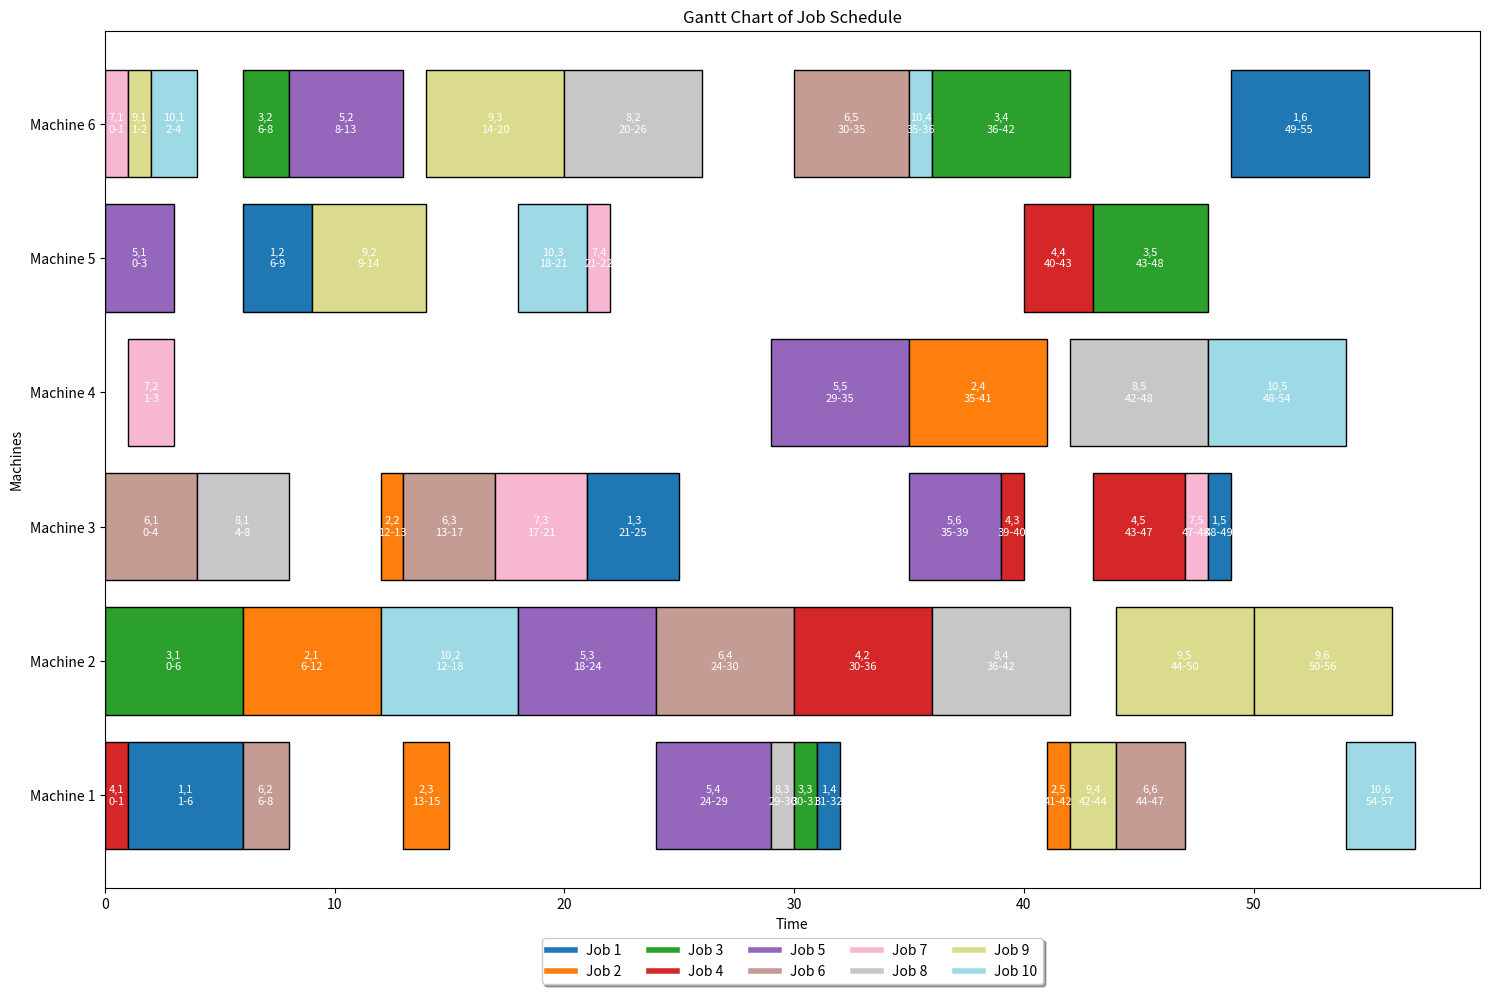

Source code (Python):
import matplotlib.pyplot as plt
from matplotlib.cm import get_cmap
import numpy as np

all_jobs_mac = [(1, 1, 1), (1, 1, 3), (1, 2, 5), (1, 2, 3), (1, 2, 2), (1, 3, 3), (1, 3, 6), (1, 4, 6), (1, 4, 2), (1, 4, 1), (1, 5, 3), (1, 6, 6), (1, 6, 3), (1, 6, 4), (2, 1, 2), (2, 2, 3), (2, 3, 1), (2, 4, 2), (2, 4, 4), (2, 5, 6), (2, 5, 2), (2, 5, 1), (3, 1, 2), (3, 2, 3), (3, 2, 6), (3, 3, 6), (3, 3, 2), (3, 3, 1), (3, 4, 3), (3, 4, 2), (3, 4, 6), (3, 5, 1), (3, 5, 5), (4, 1, 6), (4, 1, 2), (4, 1, 1), (4, 2, 2), (4, 3, 3), (4, 4, 5), (4, 4, 3), (4, 4, 2), (4, 5, 3), (4, 5, 6), (5, 1, 5), (5, 1, 3), (5, 1, 2), (5, 2, 6), (5, 2, 2), (5, 2, 1), (5, 3, 2), (5, 4, 1), (5, 4, 3), (5, 5, 2), (5, 5, 4), (5, 6, 3), (5, 6, 2), (5, 6, 6), (6, 1, 3), (6, 1, 6), (6, 2, 1), (6, 3, 3), (6, 3, 2), (6, 3, 6), (6, 4, 2), (6, 5, 6), (6, 5, 2), (6, 5, 1), (6, 6, 1), (6, 6, 4), (7, 1, 6), (7, 2, 1), (7, 2, 4), (7, 3, 3), (7, 3, 2), (7, 3, 6), (7, 4, 2), (7, 4, 5), (7, 4, 1), (7, 5, 3), (8, 1, 3), (8, 1, 6), (8, 2, 3), (8, 2, 2), (8, 2, 6), (8, 3, 6), (8, 3, 2), (8, 3, 1), (8, 4, 2), (8, 5, 2), (8, 5, 4), (9, 1, 6), (9, 2, 1), (9, 2, 5), (9, 3, 6), (9, 3, 3), (9, 3, 4), (9, 4, 1), (9, 5, 3), (9, 5, 2), (9, 5, 6), (9, 6, 2), (9, 6, 4), (10, 1, 3), (10, 1, 6), (10, 2, 3), (10, 2, 2), (10, 2, 6), (10, 3, 5), (10, 3, 3), (10, 3, 2), (10, 4, 6), (10, 5, 2), (10, 5, 4), (10, 6, 1), (10, 6, 4)]

job_times = {(7, 1): {'start': 0, 'end': 1}, (3, 1): {'start': 0, 'end': 6}, (6, 1): {'start': 0, 'end': 4}, (4, 1): {'start': 0, 'end': 1}, (5, 1): {'start': 0, 'end': 3}, (9, 1): {'start': 1, 'end': 2}, (2, 1): {'start': 6, 'end': 12}, (10, 1): {'start': 2, 'end': 4}, (8, 1): {'start': 4, 'end': 8}, (1, 1): {'start': 1, 'end': 6}, (6, 2): {'start': 6, 'end': 8}, (2, 2): {'start': 12, 'end': 13}, (3, 2): {'start': 6, 'end': 8}, (5, 2): {'start': 8, 'end': 13}, (2, 3): {'start': 13, 'end': 15}, (10, 2): {'start': 12, 'end': 18}, (5, 3): {'start': 18, 'end': 24}, (7, 2): {'start': 1, 'end': 3}, (1, 2): {'start': 6, 'end': 9}, (9, 2): {'start': 9, 'end': 14}, (6, 3): {'start': 13, 'end': 17}, (5, 4): {'start': 24, 'end': 29}, (5, 5): {'start': 29, 'end': 35}, (9, 3): {'start': 14, 'end': 20}, (7, 3): {'start': 17, 'end': 21}, (6, 4): {'start': 24, 'end': 30}, (4, 2): {'start': 30, 'end': 36}, (2, 4): {'start': 35, 'end': 41}, (8, 2): {'start': 20, 'end': 26}, (6, 5): {'start': 30, 'end': 35}, (8, 3): {'start': 29, 'end': 30}, (1, 3): {'start': 21, 'end': 25}, (3, 3): {'start': 30, 'end': 31}, (1, 4): {'start': 31, 'end': 32}, (10, 3): {'start': 18, 'end': 21}, (5, 6): {'start': 35, 'end': 39}, (8, 4): {'start': 36, 'end': 42}, (10, 4): {'start': 35, 'end': 36}, (3, 4): {'start': 36, 'end': 42}, (2, 5): {'start': 41, 'end': 42}, (4, 3): {'start': 39, 'end': 40}, (9, 4): {'start': 42, 'end': 44}, (8, 5): {'start': 42, 'end': 48}, (7, 4): {'start': 21, 'end': 22}, (4, 4): {'start': 40, 'end': 43}, (4, 5): {'start': 43, 'end': 47}, (9, 5): {'start': 44, 'end': 50}, (7, 5): {'start': 47, 'end': 48}, (1, 5): {'start': 48, 'end': 49}, (1, 6): {'start': 49, 'end': 55}, (10, 5): {'start': 48, 'end': 54}, (9, 6): {'start': 50, 'end': 56}, (6, 6): {'start': 44, 'end': 47}, (3, 5): {'start': 43, 'end': 48}, (10, 6): {'start': 54, 'end': 57}}

machine_assignments = {(7, 1): (7, 1, 6), (3, 1): (3, 1, 2), (6, 1): (6, 1, 3), (4, 1): (4, 1, 1), (5, 1): (5, 1, 5), (9, 1): (9, 1, 6), (2, 1): (2, 1, 2), (10, 1): (10, 1, 6), (8, 1): (8, 1, 3), (1, 1): (1, 1, 1), (6, 2): (6, 2, 1), (2, 2): (2, 2, 3), (3, 2): (3, 2, 6), (5, 2): (5, 2, 6), (2, 3): (2, 3, 1), (10, 2): (10, 2, 2), (5, 3): (5, 3, 2), (7, 2): (7, 2, 4), (1, 2): (1, 2, 5), (9, 2): (9, 2, 5), (6, 3): (6, 3, 3), (5, 4): (5, 4, 1), (5, 5): (5, 5, 4), (9, 3): (9, 3, 6), (7, 3): (7, 3, 3), (6, 4): (6, 4, 2), (4, 2): (4, 2, 2), (2, 4): (2, 4, 4), (8, 2): (8, 2, 6), (6, 5): (6, 5, 6), (8, 3): (8, 3, 1), (1, 3): (1, 3, 3), (3, 3): (3, 3, 1), (1, 4): (1, 4, 1), (10, 3): (10, 3, 5), (5, 6): (5, 6, 3), (8, 4): (8, 4, 2), (10, 4): (10, 4, 6), (3, 4): (3, 4, 6), (2, 5): (2, 5, 1), (4, 3): (4, 3, 3), (9, 4): (9, 4, 1), (8, 5): (8, 5, 4), (7, 4): (7, 4, 5), (4, 4): (4, 4, 5), (4, 5): (4, 5, 3), (9, 5): (9, 5, 2), (7, 5): (7, 5, 3), (1, 5): (1, 5, 3), (1, 6): (1, 6, 6), (10, 5): (10, 5, 4), (9, 6): (9, 6, 2), (6, 6): (6, 6, 1), (3, 5): (3, 5, 5), (10, 6): (10, 6, 1)}

def visulaize(job_times, machine_assignments):
    unique_jobs = len(set(job[0] for job in job_times))
    color_map = get_cmap('tab20', unique_jobs)


    job_colors = {job: color_map(i) for i, job in enumerate(sorted(set(job[0] for job in job_times)))}


    fig, ax = plt.subplots(figsize=(15, 10))


    machines = sorted(set(assignment[2] for assignment in machine_assignments.values()))
    machine_yticks = np.arange(len(machines))
    machine_labels = [f'Machine {machine}' for machine in machines]


    for (job, step), timing in job_times.items():
        machine_index = machines.index(machine_assignments[(job, step)][2])
        start = timing['start']
        end = timing['end']
        width = end - start
        rect = ax.barh(machine_index, width, left=start, height=0.8, color=job_colors[job], edgecolor='black')
        label = f'{job},{step}\n{start}-{end}'
        ax.text(start + width / 2, machine_index, label, ha='center', va='center', color='white', fontsize=8)


    ax.set_yticks(machine_yticks)
    ax.set_yticklabels(machine_labels)
    ax.set_xlabel('Time')
    ax.set_ylabel('Machines')
    ax.set_title('Gantt Chart of Job Schedule')

    custom_lines = [plt.Line2D([0], [0], color=color_map(i), lw=4) for i in range(unique_jobs)]
    ax.legend(custom_lines, [f'Job {i+1}' for i in range(unique_jobs)], loc='upper center', bbox_to_anchor=(0.5, -0.05),
              fancybox=True, shadow=True, ncol=5)

    plt.tight_layout()
    plt.savefig('s.png', bbox_inches='tight', dpi=300)


visulaize(job_times, machine_assignments)